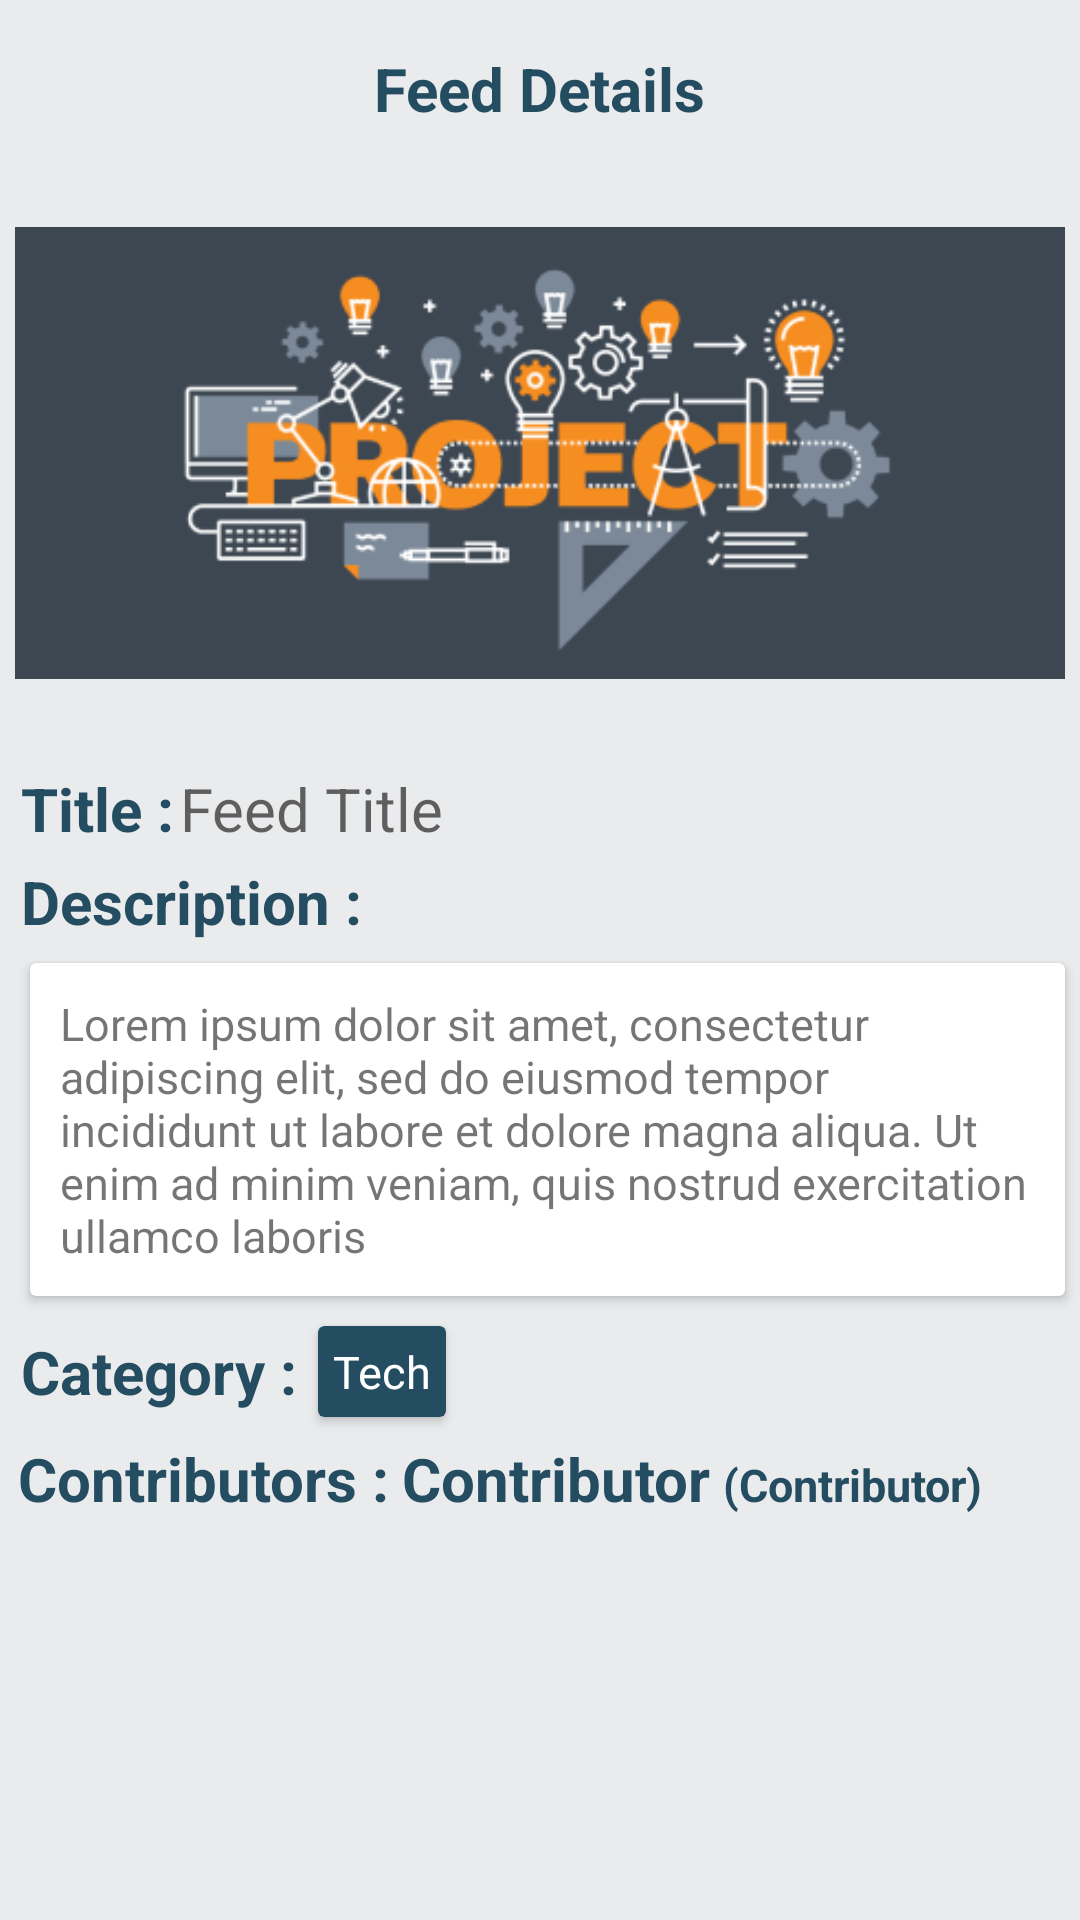

Layout XML and referenced resources for this Android screen:
<!-- AndroidManifest.xml: application theme Theme.Frontend -->
<!-- res/layout/fragment_feed_description.xml -->
<?xml version="1.0" encoding="utf-8"?>
<androidx.constraintlayout.widget.ConstraintLayout xmlns:android="http://schemas.android.com/apk/res/android"
    xmlns:app="http://schemas.android.com/apk/res-auto"
    xmlns:tools="http://schemas.android.com/tools"
    android:layout_width="match_parent"
    android:layout_height="match_parent"
    android:background="#EAEBED"
    tools:context=".FeedDescriptionFragment">

    <ImageView
        android:id="@+id/feed_banner"
        android:layout_width="match_parent"
        android:layout_height="wrap_content"
        android:layout_margin="5sp"
        android:layout_marginBottom="4dp"
        android:src="@drawable/project_icon"
        app:layout_constraintBottom_toTopOf="@+id/title_panel"
        app:layout_constraintEnd_toEndOf="parent"
        app:layout_constraintHorizontal_bias="0.555"
        app:layout_constraintStart_toStartOf="parent"
        app:layout_constraintTop_toBottomOf="@+id/textView2">

    </ImageView>

    <TextView
        android:id="@+id/textView2"
        android:layout_width="wrap_content"
        android:layout_height="wrap_content"
        android:layout_marginTop="16dp"
        android:text="Feed Details"
        android:textColor="#244D61"
        android:textSize="20sp"
        android:textStyle="bold"
        app:layout_constraintEnd_toEndOf="parent"
        app:layout_constraintStart_toStartOf="parent"
        app:layout_constraintTop_toTopOf="parent" />


    <LinearLayout
        android:id="@+id/title_panel"
        android:layout_width="match_parent"
        android:layout_height="wrap_content"
        android:layout_marginStart="5dp"
        android:gravity="left|center"

        android:orientation="horizontal"
        app:layout_constraintEnd_toEndOf="parent"
        app:layout_constraintHorizontal_bias="0.0"
        app:layout_constraintStart_toStartOf="parent"
        app:layout_constraintTop_toBottomOf="@id/feed_banner"
        tools:layout_editor_absoluteY="229dp">

        <TextView
            android:layout_width="wrap_content"
            android:layout_height="wrap_content"
            android:padding="2dp"
            android:text="Title :"
            android:textColor="#244D61"
            android:textSize="20sp"
            android:textStyle="bold" />

        <TextView
            android:id="@+id/feed_title"
            android:layout_width="wrap_content"
            android:layout_height="wrap_content"
            android:hint="Feed Title"
            android:textSize="20sp" />
    </LinearLayout>

    <LinearLayout
        android:id="@+id/linearLayout"
        android:layout_width="match_parent"
        android:layout_height="wrap_content"
        android:layout_marginStart="5dp"
        android:orientation="vertical"
        app:layout_constraintEnd_toEndOf="parent"
        app:layout_constraintHorizontal_bias="0.0"
        app:layout_constraintStart_toStartOf="parent"
        app:layout_constraintTop_toBottomOf="@+id/title_panel">

        <TextView
            android:layout_width="wrap_content"
            android:layout_height="wrap_content"
            android:padding="2dp"
            android:text="Description :"
            android:textColor="#244D61"
            android:textSize="20sp"
            android:textStyle="bold" />

        <androidx.cardview.widget.CardView
            android:layout_width="match_parent"
            android:layout_height="wrap_content"
            android:layout_margin="5dp">

            <TextView
                android:id="@+id/feed_description"
                android:layout_width="match_parent"
                android:layout_height="wrap_content"
                android:layout_margin="10dp"
                android:layout_marginTop="2dp"
                android:text="Lorem ipsum dolor sit amet, consectetur adipiscing elit, sed do eiusmod tempor incididunt ut labore et dolore magna aliqua. Ut enim ad minim veniam, quis nostrud exercitation ullamco laboris "
                android:textSize="15sp" />
        </androidx.cardview.widget.CardView>

    </LinearLayout>

    <LinearLayout
        android:id="@+id/category_panel"
        android:layout_width="match_parent"
        android:layout_height="wrap_content"
        android:layout_marginStart="5dp"
        android:gravity="left|center"
        android:orientation="horizontal"
        app:layout_constraintEnd_toEndOf="parent"
        app:layout_constraintHorizontal_bias="0.0"
        app:layout_constraintStart_toStartOf="parent"
        app:layout_constraintTop_toBottomOf="@+id/linearLayout">

        <TextView
            android:layout_width="wrap_content"
            android:layout_height="wrap_content"
            android:padding="2dp"
            android:text="Category :"
            android:textColor="#244D61"
            android:textSize="20sp"
            android:textStyle="bold" />

        <androidx.cardview.widget.CardView
            android:layout_width="wrap_content"
            android:layout_height="wrap_content"
            android:layout_margin="5dp"
            app:cardBackgroundColor="#244D61">

            <TextView
                android:id="@+id/feed_category"
                android:layout_width="wrap_content"
                android:layout_height="wrap_content"
                android:layout_margin="5dp"
                android:text="Tech"
                android:textColor="@color/white"
                android:textSize="15sp" />
        </androidx.cardview.widget.CardView>
    </LinearLayout>

    <LinearLayout
        android:layout_width="match_parent"
        android:layout_height="wrap_content"
        android:layout_marginStart="4dp"
        android:orientation="vertical"
        app:layout_constraintStart_toStartOf="parent"
        app:layout_constraintTop_toBottomOf="@+id/category_panel">

        <LinearLayout
            android:layout_width="match_parent"
            android:layout_height="wrap_content">

            <TextView
                android:layout_width="wrap_content"
                android:layout_height="wrap_content"
                android:padding="2dp"
                android:text="Contributors :"
                android:textColor="#244D61"
                android:textSize="20sp"
                android:textStyle="bold" />

            <TextView
                android:id="@id/feed_contributor"
                android:layout_width="wrap_content"
                android:layout_height="wrap_content"
                android:padding="2dp"
                android:text="Contributor"
                android:textColor="#244D61"
                android:textSize="20sp"
                android:textStyle="bold" />

            <TextView
                android:layout_width="wrap_content"
                android:layout_height="wrap_content"
                android:padding="2dp"
                android:text="(Contributor)"
                android:textColor="#244D61"
                android:textSize="15sp"
                android:textStyle="bold" />
        </LinearLayout>


        <androidx.recyclerview.widget.RecyclerView
            android:id="@+id/contributorRecyclerView"
            android:layout_width="match_parent"
            android:layout_height="wrap_content"
            android:background="#EAEBED"
            tools:listitem="@layout/feedmemberitem" />

    </LinearLayout>


</androidx.constraintlayout.widget.ConstraintLayout>
<!-- res/layout/feedmemberitem.xml (included above) -->
<?xml version="1.0" encoding="utf-8"?>
<LinearLayout xmlns:android="http://schemas.android.com/apk/res/android"
    xmlns:app="http://schemas.android.com/apk/res-auto"
    android:layout_width="match_parent"
    android:layout_height="wrap_content">

    <androidx.cardview.widget.CardView
        android:layout_width="match_parent"
        android:layout_height="wrap_content"
        android:layout_margin="5dp"
        app:cardCornerRadius="5dp">

        <LinearLayout
            android:layout_width="match_parent"
            android:layout_height="wrap_content"
            android:orientation="horizontal">

            <ImageView
                android:layout_width="wrap_content"
                android:layout_height="wrap_content"
                android:layout_marginEnd="5dp"
                android:padding="2dp"
                android:src="@drawable/membericon" />

            <LinearLayout
                android:layout_width="match_parent"
                android:layout_height="match_parent"
                android:orientation="vertical">

                <LinearLayout
                    android:layout_width="match_parent"
                    android:layout_height="wrap_content">

                    <TextView
                        android:layout_width="wrap_content"
                        android:layout_height="wrap_content"
                        android:text="Name:"
                        android:textColor="#244D61"
                        android:textSize="20sp"
                        android:textStyle="bold" />

                    <TextView
                        android:id="@+id/member_name"
                        android:layout_width="wrap_content"
                        android:layout_height="wrap_content"
                        android:text="Rajat Kumar Nayak"
                        android:textColor="#74757A"
                        android:textSize="18sp" />


                </LinearLayout>


                <LinearLayout
                    android:layout_width="match_parent"
                    android:layout_height="match_parent"
                    android:layout_marginBottom="2dp">

                    <TextView
                        android:layout_width="wrap_content"
                        android:layout_height="wrap_content"
                        android:text="Branch: "
                        android:textColor="#74757A"
                        android:textSize="15sp"
                        android:textStyle="bold" />

                    <TextView
                        android:id="@+id/member_branch"
                        android:layout_width="wrap_content"
                        android:layout_height="wrap_content"
                        android:text="Information Technology"
                        android:textColor="#74757A"
                        android:textSize="12sp" />

                    <TextView
                        android:layout_width="wrap_content"
                        android:layout_height="wrap_content"
                        android:layout_marginStart="5dp"
                        android:text="Regno: "
                        android:textColor="#74757A"
                        android:textSize="15sp"
                        android:textStyle="bold" />

                    <TextView
                        android:id="@+id/member_regno"
                        android:layout_width="wrap_content"
                        android:layout_height="wrap_content"
                        android:text="200270031"
                        android:textColor="#74757A"
                        android:textSize="12sp" />

                </LinearLayout>

            </LinearLayout>


        </LinearLayout>


    </androidx.cardview.widget.CardView>


</LinearLayout>
<!-- resources referenced by this layout -->
<resources>
  <color name="white">#FFFFFFFF</color>
  <!-- drawable membericon: png bitmap (drawable, 1758 bytes) -->
  <!-- drawable project_icon: png bitmap (drawable, 31377 bytes) -->
  <style name="Theme.Frontend" parent="Theme.MaterialComponents.DayNight.DarkActionBar">
          
          <item name="colorPrimary">@color/bgwhite</item>
          <item name="colorPrimaryVariant">@color/purple_700</item>
          <item name="colorOnPrimary">@color/white</item>
          
          <item name="colorSecondary">@color/teal_200</item>
          <item name="colorSecondaryVariant">@color/teal_700</item>
          <item name="colorOnSecondary">@color/black</item>
          <item name="android:actionMenuTextColor">@color/white</item>
  
      </style>
  <color name="bgwhite">#EAEBED</color>
  <color name="purple_700">#FF3700B3</color>
  <color name="teal_200">#FF03DAC5</color>
  <color name="teal_700">#FF018786</color>
  <color name="black">#FF000000</color>
</resources>
